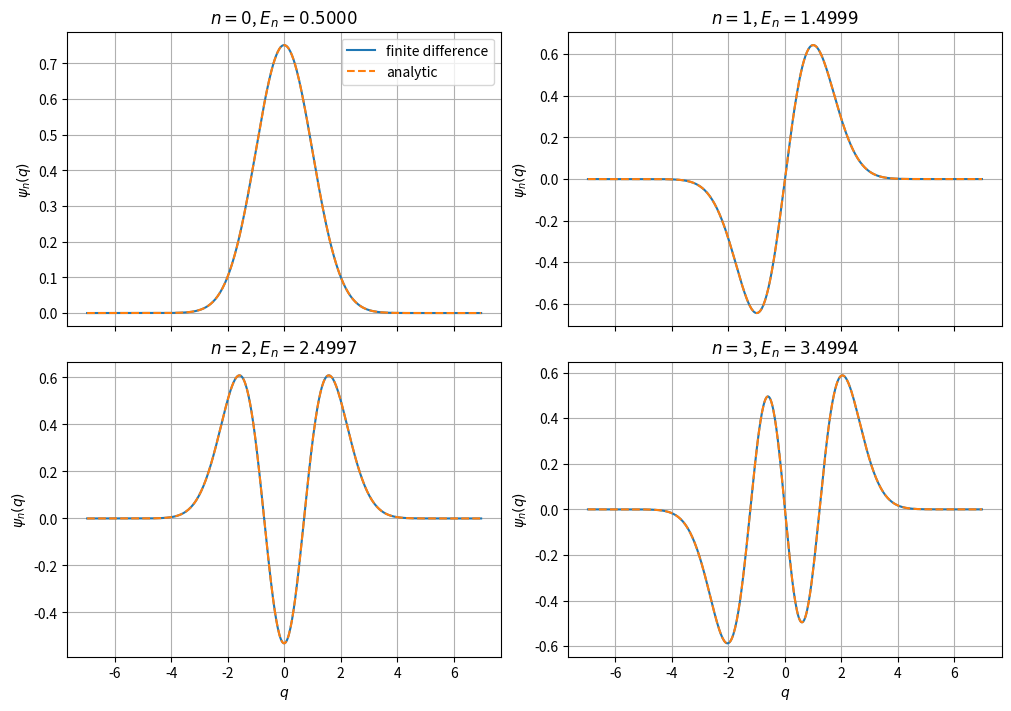
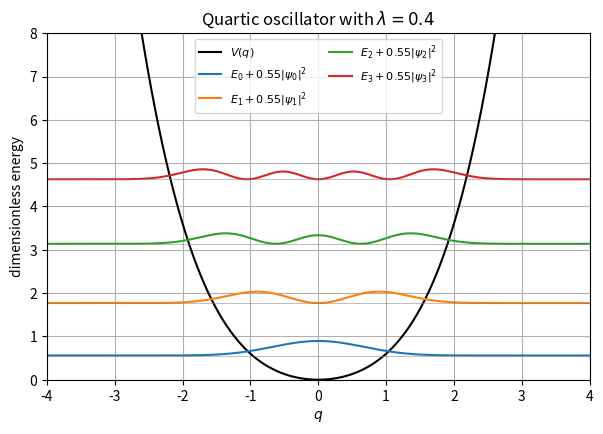

The script that saved these images, in order: (Note: this script raises an exception after producing the figures.)
# Arrays, tables, and plotting support the numerical workflow.
import numpy as np
import pandas as pd
import matplotlib.pyplot as plt

# Use the structure-aware solver for dense Hermitian matrices.
from scipy.linalg import eigh
# Hermite polynomials provide the exact harmonic-oscillator benchmark.
from scipy.special import eval_hermite, factorial

# Keep figures visually consistent with the rest of the course notebooks.
plt.rcParams.update({"figure.figsize": (7, 4.5), "axes.grid": True})

def quartic_potential(q, mass_squared=1.0, coupling=0.0):
    """Return V(q) = m^2 q^2 / 2 + lambda q^4 / 4."""
    # The quadratic term gives the harmonic limit; the quartic term adds the interaction.
    return 0.5 * mass_squared * q**2 + 0.25 * coupling * q**4


def build_hamiltonian(q_max, interval_count, potential_function):
    """Construct the full coordinate-basis Hamiltonian matrix."""
    # N intervals require N+1 coordinates when both endpoints are included.
    q_full = np.linspace(-q_max, q_max, interval_count + 1)

    # Read the uniform spacing from the grid rather than recomputing it separately.
    h = q_full[1] - q_full[0]

    # Remove the two Dirichlet boundary values; only interior psi_i are unknown.
    q = q_full[1:-1]

    # Evaluate the selected physical potential at every interior grid point.
    potential = potential_function(q)

    # The centered second derivative contributes 1/h^2 on the diagonal.
    diagonal = np.full(q.size, 1.0 / h**2)

    # Each point couples to its two nearest neighbors with -1/(2h^2).
    nearest_neighbor = np.full(q.size - 1, -0.5 / h**2)
    # Place those coefficients on the three appropriate matrix diagonals.
    kinetic_matrix = (
        np.diag(diagonal)
        + np.diag(nearest_neighbor, k=1)
        + np.diag(nearest_neighbor, k=-1)
    )

    # A local coordinate-space potential is diagonal in the position basis.
    potential_matrix = np.diag(potential)

    # The complete Hamiltonian is the sum of kinetic and potential operators.
    hamiltonian = kinetic_matrix + potential_matrix

    # Check the physical matrix property rather than assuming it from assembly.
    hermiticity_error = np.linalg.norm(
        hamiltonian - hamiltonian.conj().T, ord="fro"
    )
    if hermiticity_error > 1e-12:
        raise ValueError("constructed Hamiltonian is not Hermitian")

    # Keep coordinate-space quantities together for later tables and plots.
    grid_df = pd.DataFrame({
        "q": q,
        "potential": potential,
        "hamiltonian_diagonal": np.diag(hamiltonian),
    })
    # Return the grid metadata beside the matrix it describes.
    return grid_df, hamiltonian, h


def solve_low_energy_states(q_max, interval_count, potential_function, state_count=6):
    """Solve a general dense Hermitian eigenproblem and normalize its states."""
    # Reuse one assembly function so every calculation uses identical conventions.
    grid_df, hamiltonian, h = build_hamiltonian(
        q_max, interval_count, potential_function
    )

    # eigh accepts real symmetric or complex Hermitian matrices. Request only
    # the lowest part of the spectrum needed for this physics problem.
    # Eigenvectors are returned as columns ordered by increasing energy.
    energies, euclidean_vectors = eigh(
        hamiltonian,
        subset_by_index=(0, state_count - 1),
        check_finite=True,
    )

    # eigh gives sum_i |v_i|^2 = 1. Divide by sqrt(h) so that
    # h * sum_i |psi_i|^2 approximates the continuum integral of |psi|^2.
    wavefunctions = euclidean_vectors / np.sqrt(h)

    # Return both normalizations: matrix residuals use v, while integrals use psi.
    return grid_df, hamiltonian, h, energies, euclidean_vectors, wavefunctions

def harmonic_wavefunction(n, q):
    """Evaluate the normalized dimensionless harmonic-oscillator state n."""
    # Evaluate the normalization separately to keep the analytic formula readable.
    normalization = np.sqrt((2.0**n) * factorial(n) * np.sqrt(np.pi))
    return eval_hermite(n, q) * np.exp(-0.5 * q**2) / normalization


# The box is wide enough that the low-energy tails are very small at its edges.
q_max_demo = 7.0
intervals_demo = 500

# Assemble and diagonalize the harmonic Hamiltonian for its six lowest states.
(
    harmonic_grid_df,
    harmonic_hamiltonian,
    h_demo,
    harmonic_energies,
    harmonic_vectors,
    harmonic_wavefunctions,
) = solve_low_energy_states(
    q_max=q_max_demo,
    interval_count=intervals_demo,
    potential_function=lambda q: quartic_potential(q, 1.0, 0.0),
    state_count=6,
)

# Hermiticity is the general structural check; tridiagonality is incidental here.
hermiticity_error = np.linalg.norm(
    harmonic_hamiltonian - harmonic_hamiltonian.conj().T, ord="fro"
)

# Put numerical and analytic energies in the same table for direct comparison.
energy_summary_df = pd.DataFrame({
    "state_n": np.arange(6),
    "energy_numeric": harmonic_energies,
    "energy_exact": np.arange(6) + 0.5,
})
# A signed error shows whether the discretization shifts each level up or down.
energy_summary_df["energy_error"] = (
    energy_summary_df["energy_numeric"] - energy_summary_df["energy_exact"]
)

# Report the structural check before interpreting the spectrum.
print(f"Hermiticity check ||H-H^dagger||_F = {hermiticity_error:.3e}")
energy_summary_df

# Store wavefunctions and probability densities in a DataFrame for plotting.
harmonic_plot_df = harmonic_grid_df[["q", "potential"]].copy()

# Compare the first four numerical states with their exact wavefunctions.
for n in range(4):
    numerical = harmonic_wavefunctions[:, n].copy()
    analytic = harmonic_wavefunction(n, harmonic_plot_df["q"].to_numpy())

    # Align the arbitrary numerical sign with the analytic state.
    if h_demo * np.sum(numerical * analytic) < 0:
        numerical *= -1.0

    # Add each aligned pair as named columns for transparent plotting.
    harmonic_plot_df[f"psi_{n}_numeric"] = numerical
    harmonic_plot_df[f"psi_{n}_exact"] = analytic

# Use one panel per state so nodes and sign changes remain visible.
fig, axes = plt.subplots(2, 2, figsize=(10, 7), sharex=True, constrained_layout=True)
for n, ax in enumerate(axes.flat):
    # Draw the numerical and exact curves on identical axes.
    ax.plot(
        harmonic_plot_df["q"],
        harmonic_plot_df[f"psi_{n}_numeric"],
        label="finite difference",
    )
    ax.plot(
        harmonic_plot_df["q"],
        harmonic_plot_df[f"psi_{n}_exact"],
        linestyle="--",
        label="analytic",
    )
    ax.set(title=fr"$n={n}$, $E_n={harmonic_energies[n]:.4f}$", ylabel=r"$\psi_n(q)$")

# Apply shared labels and a single legend after filling all panels.
axes[-1, 0].set_xlabel(r"$q$")
axes[-1, 1].set_xlabel(r"$q$")
axes[0, 0].legend()
plt.show()

# Accumulate one set of diagnostics for each low-energy state.
validation_rows = []

for n in range(5):
    # Extract both discrete-vector and continuum-wavefunction normalizations.
    energy = harmonic_energies[n]
    euclidean_vector = harmonic_vectors[:, n]
    wavefunction = harmonic_wavefunctions[:, n]
    analytic = harmonic_wavefunction(n, harmonic_grid_df["q"].to_numpy())

    # TODO: compute the exact harmonic-oscillator energy.
    exact_energy = ...

    # TODO: compute ||H v - E v||_2 using matrix-vector multiplication.
    residual = ...

    # TODO: compute the absolute continuum overlap with the analytic state.
    absolute_overlap = ...

    # TODO: compute the parity expectation by reversing the sampled wavefunction.
    parity_expectation = ...

    # Keep solver, continuum, and symmetry checks in the same output row.
    validation_rows.append({
        "state_n": n,
        "energy_numeric": energy,
        "energy_exact": exact_energy,
        "eigenpair_residual": residual,
        "absolute_overlap": absolute_overlap,
        "parity_expectation": parity_expectation,
    })

# Convert the accumulated dictionaries into a table for comparison across states.
validation_df = pd.DataFrame(validation_rows)
validation_df

# Verify continuum orthonormality for the first six states.
# The conjugate transpose also works if a future Hamiltonian has complex states.
gram_matrix = h_demo * harmonic_wavefunctions.conj().T @ harmonic_wavefunctions
# Label rows and columns so off-diagonal overlaps are easy to locate.
gram_df = pd.DataFrame(
    gram_matrix,
    index=[f"state {n}" for n in range(6)],
    columns=[f"state {n}" for n in range(6)],
)

# Check how much ground-state probability lies in the outer 10% of the box.
# Select grid points closest to either artificial box boundary.
edge_mask = np.abs(harmonic_grid_df["q"]) > 0.9 * q_max_demo

# Integrate |psi_0|^2 over that edge region using the rectangle rule.
edge_probability = h_demo * np.sum(np.abs(harmonic_wavefunctions[edge_mask, 0]) ** 2)

# Display the boundary diagnostic followed by the overlap matrix.
print(f"Ground-state probability in outer 10% of box: {edge_probability:.3e}")
gram_df.round(10)

# Turn on a positive quartic coupling while retaining the harmonic term.
quartic_coupling = 0.4
# Package the chosen parameters as a one-argument function for the solver.
quartic_function = lambda q: quartic_potential(q, 1.0, quartic_coupling)

# Solve the interacting Hamiltonian with the same domain and resolution conventions.
(
    quartic_grid_df,
    quartic_hamiltonian,
    quartic_h,
    quartic_energies,
    quartic_vectors,
    quartic_wavefunctions,
) = solve_low_energy_states(7.0, 500, quartic_function, state_count=6)

# Compare the interacting spectrum with the exactly soluble harmonic limit.
quartic_energy_df = pd.DataFrame({
    "state_n": np.arange(6),
    "harmonic_energy": np.arange(6) + 0.5,
    "quartic_energy": quartic_energies,
})
# Subtract the harmonic level to isolate the interaction-induced shift.
quartic_energy_df["interaction_shift"] = (
    quartic_energy_df["quartic_energy"] - quartic_energy_df["harmonic_energy"]
)
quartic_energy_df

# Plot the potential with probability densities offset vertically by their energies.
quartic_plot_df = quartic_grid_df[["q", "potential"]].copy()

# Draw the potential first; the state densities will be overlaid on this axis.
fig, ax = plt.subplots()
ax.plot(
    quartic_plot_df["q"],
    quartic_plot_df["potential"],
    color="black",
    label=r"$V(q)$",
)

# Display only the first four states to keep the figure readable.
for n in range(4):
    # Scaling the density is only for display; the vertical offset is the energy.
    quartic_plot_df[f"offset_density_{n}"] = (
        quartic_energies[n] + 0.55 * quartic_wavefunctions[:, n] ** 2
    )
    # Plot each shifted density using its DataFrame column.
    ax.plot(
        quartic_plot_df["q"],
        quartic_plot_df[f"offset_density_{n}"],
        label=fr"$E_{n}+0.55|\psi_{n}|^2$",
    )
    ax.axhline(quartic_energies[n], color="gray", linewidth=0.6, alpha=0.6)

# Restrict the view to the classically relevant portion of the potential.
ax.set(
    xlim=(-4, 4),
    ylim=(0, 8),
    xlabel=r"$q$",
    ylabel="dimensionless energy",
    title=fr"Quartic oscillator with $\lambda={quartic_coupling}$",
)
ax.legend(ncols=2, fontsize=8)
plt.show()

# Match h in the wide-box reference so grid error cancels in the domain study.
domain_reference_result = solve_low_energy_states(8.0, 640, quartic_function, state_count=1)
domain_reference_energy = domain_reference_result[3][0]

# Use a wider, finer reference for the grid study; it is numerical, not exact.
grid_reference_result = solve_low_energy_states(8.0, 1000, quartic_function, state_count=1)
grid_reference_energy = grid_reference_result[3][0]

# Accumulate both studies in one tidy table, distinguished by a label.
convergence_rows = []

# Keep h fixed to isolate finite-domain effects.
for q_max_i in [2.0, 2.5, 3.0, 3.5, 4.0]:
    # Choose N so that h remains exactly 0.025 as q_max changes.
    interval_count_i = int(round(2.0 * q_max_i / 0.025))

    # TODO: solve for the ground state at this q_max and interval count.
    result_i = ...

    # Unpack only the quantities needed for convergence diagnostics.
    grid_i, h_i, energy_i, wavefunction_i = (
        result_i[0], result_i[2], result_i[3][0], result_i[5][:, 0]
    )
    # Mark the outer 10% of this particular computational domain.
    edge_i = np.abs(grid_i["q"]) > 0.9 * q_max_i

    # TODO: compute the probability in the outer 10% of the box.
    edge_probability_i = ...

    # Compare with the fixed-spacing wide-box reference.
    convergence_rows.append({
        "study": "domain",
        "q_max": q_max_i,
        "interval_count": interval_count_i,
        "h": h_i,
        "energy": energy_i,
        "absolute_error": abs(energy_i - domain_reference_energy),
        "edge_probability": edge_probability_i,
    })

# Keep q_max fixed to isolate finite-grid-spacing effects.
for interval_count_i in [150, 300, 500, 700]:
    # Hold the physical box fixed so only h changes.
    q_max_i = 6.0

    # TODO: solve for the ground state at this fixed domain and grid size.
    result_i = ...

    # Unpack only the quantities needed for convergence diagnostics.
    grid_i, h_i, energy_i, wavefunction_i = (
        result_i[0], result_i[2], result_i[3][0], result_i[5][:, 0]
    )
    # Mark the outer 10% of this particular computational domain.
    edge_i = np.abs(grid_i["q"]) > 0.9 * q_max_i
    edge_probability_i = h_i * np.sum(np.abs(wavefunction_i[edge_i]) ** 2)

    # Compare with the fine-grid reference on a sufficiently wide domain.
    convergence_rows.append({
        "study": "grid",
        "q_max": q_max_i,
        "interval_count": interval_count_i,
        "h": h_i,
        "energy": energy_i,
        "absolute_error": abs(energy_i - grid_reference_energy),
        "edge_probability": edge_probability_i,
    })

# One DataFrame makes selecting, plotting, and reporting either study straightforward.
convergence_df = pd.DataFrame(convergence_rows)
convergence_df

# TODO: select the domain-study and grid-study rows from convergence_df.
domain_df = ...
# TODO: select the grid-study rows from convergence_df.
grid_df = ...

# Place domain and grid convergence side by side for comparison.
fig, axes = plt.subplots(1, 2, figsize=(10, 4), constrained_layout=True)

# TODO: plot domain-study absolute_error versus q_max on a logarithmic y-axis.
...

# TODO: plot grid-study absolute_error versus h on log-log axes.
...

# Add physical axis labels only after the student-generated curves exist.
axes[0].set(xlabel=r"$q_{\max}$", ylabel=r"$|E_0-E_{0,\mathrm{ref}}|$",
            title="Finite-domain convergence")
axes[1].set(xlabel=r"grid spacing $h$", ylabel=r"$|E_0-E_{0,\mathrm{ref}}|$",
            title="Finite-difference convergence")
# Render both panels together.
plt.show()

# v fixes the two classical minima at q = +/-v.
double_well_v = 2.2


def symmetric_double_well(q):
    """Return the symmetric quartic double-well potential."""
    # Squaring q^2-v^2 gives two minima and a central tunneling barrier.
    return 0.25 * (q**2 - double_well_v**2) ** 2


# Evaluate the potential on a smooth grid used only for visualization.
potential_q = np.linspace(-4.0, 4.0, 600)
double_well_potential_df = pd.DataFrame({"q": potential_q})
double_well_potential_df["potential"] = symmetric_double_well(potential_q)

# The minima have V=0, while the barrier height is V(0)=v^4/4.
barrier_height = symmetric_double_well(np.array([0.0]))[0]

fig, ax = plt.subplots()
ax.plot(
    double_well_potential_df["q"],
    double_well_potential_df["potential"],
    color="black",
    label=r"$V(q)=\frac{1}{4}(q^2-v^2)^2$",
)

# Mark the classical stationary points to orient the quantum calculation.
ax.scatter(
    [-double_well_v, double_well_v],
    [0.0, 0.0],
    color="tab:blue",
    zorder=3,
    label=r"degenerate minima $q=\pm v$",
)
ax.scatter(
    [0.0],
    [barrier_height],
    color="tab:red",
    zorder=3,
    label=fr"central barrier $V(0)={barrier_height:.2f}$",
)

ax.set(
    xlim=(-4, 4),
    ylim=(-0.25, 8),
    xlabel=r"$q$",
    ylabel=r"$V(q)$",
    title="Symmetric double-well potential",
)
ax.legend()
plt.show()

# Resolve the tunneling doublet and two additional excited states.
symmetric_result = solve_low_energy_states(
    7.0, 800, symmetric_double_well, state_count=4
)

# Unpack the grid, spacing, energies, and continuum-normalized wavefunctions.
symmetric_grid_df = symmetric_result[0]
double_well_h = symmetric_result[2]
symmetric_energies = symmetric_result[3]
symmetric_wavefunctions = symmetric_result[5]
q_values = symmetric_grid_df["q"].to_numpy()

# The difference between the first two energies is the tunneling gap.
tunneling_splitting = symmetric_energies[1] - symmetric_energies[0]

# Check localization and parity for each member of the doublet.
symmetric_rows = []
for n in (0, 1):
    wavefunction = symmetric_wavefunctions[:, n]
    q_mean = double_well_h * np.sum(q_values * np.abs(wavefunction) ** 2)
    parity = double_well_h * np.sum(
        np.conj(wavefunction) * wavefunction[::-1]
    ).real

    symmetric_rows.append({
        "state_n": n,
        "energy": symmetric_energies[n],
        "q_mean": q_mean,
        "parity_expectation": parity,
    })

symmetric_summary_df = pd.DataFrame(symmetric_rows)

# Store the two probability densities in a DataFrame before plotting.
symmetric_density_df = symmetric_grid_df[["q"]].copy()
for n in (0, 1):
    symmetric_density_df[f"density_{n}"] = (
        np.abs(symmetric_wavefunctions[:, n]) ** 2
    )

# Both parity eigenstates have probability in both classical wells.
fig, ax = plt.subplots()
for n in (0, 1):
    ax.plot(
        symmetric_density_df["q"],
        symmetric_density_df[f"density_{n}"],
        label=fr"$|\psi_{n}|^2$",
    )

# Mark the classical minima from the potential figure as spatial references.
ax.axvline(-double_well_v, color="gray", linestyle="--", linewidth=0.8)
ax.axvline(double_well_v, color="gray", linestyle="--", linewidth=0.8)
ax.set(
    xlim=(-4, 4),
    xlabel=r"$q$",
    ylabel=r"probability density $|\psi|^2$",
    title="Lowest states of the symmetric double well",
)
ax.legend()
plt.show()

print(f"Tunneling gap Delta E = {tunneling_splitting:.3e}")
symmetric_summary_df

# Choose a tilt small relative to the barrier but compare it with the doublet gap.
epsilon = 1.0e-3


def tilted_double_well(q):
    """Add a weak linear field to the previously solved symmetric potential."""
    return symmetric_double_well(q) + epsilon * q


# Use the same box and grid so changes can be attributed to the perturbation.
tilted_result = solve_low_energy_states(
    7.0, 800, tilted_double_well, state_count=4
)

# Extract the perturbed spectrum and continuum-normalized wavefunctions.
tilted_energies = tilted_result[3]
tilted_wavefunctions = tilted_result[5]
classical_well_bias = 2.0 * epsilon * double_well_v

# Compare energies and position expectation values before and after the tilt.
comparison_rows = []
for n in (0, 1):
    symmetric_q_mean = double_well_h * np.sum(
        q_values * np.abs(symmetric_wavefunctions[:, n]) ** 2
    )
    tilted_q_mean = double_well_h * np.sum(
        q_values * np.abs(tilted_wavefunctions[:, n]) ** 2
    )

    comparison_rows.append({
        "state_n": n,
        "symmetric_energy": symmetric_energies[n],
        "tilted_energy": tilted_energies[n],
        "symmetric_q_mean": symmetric_q_mean,
        "tilted_q_mean": tilted_q_mean,
    })

tilt_comparison_df = pd.DataFrame(comparison_rows)

# Store the perturbed densities in a DataFrame before plotting them.
tilted_plot_df = symmetric_grid_df[["q"]].copy()
for n in (0, 1):
    tilted_plot_df[f"density_{n}"] = np.abs(tilted_wavefunctions[:, n]) ** 2

fig, ax = plt.subplots()
for n in (0, 1):
    ax.plot(
        tilted_plot_df["q"],
        tilted_plot_df[f"density_{n}"],
        label=fr"tilted $|\psi_{n}|^2$",
    )

# Mark the unperturbed classical minima as spatial reference points.
ax.axvline(-double_well_v, color="gray", linestyle="--", linewidth=0.8)
ax.axvline(double_well_v, color="gray", linestyle="--", linewidth=0.8)
ax.set(
    xlim=(-4, 4),
    xlabel=r"$q$",
    ylabel=r"probability density $|\psi|^2$",
    title=fr"Localized states after a small tilt: $\epsilon={epsilon}$",
)
ax.legend()
plt.show()

print(f"Tunneling gap Delta E = {tunneling_splitting:.3e}")
print(f"Classical well bias 2 epsilon v = {classical_well_bias:.3e}")
tilt_comparison_df
